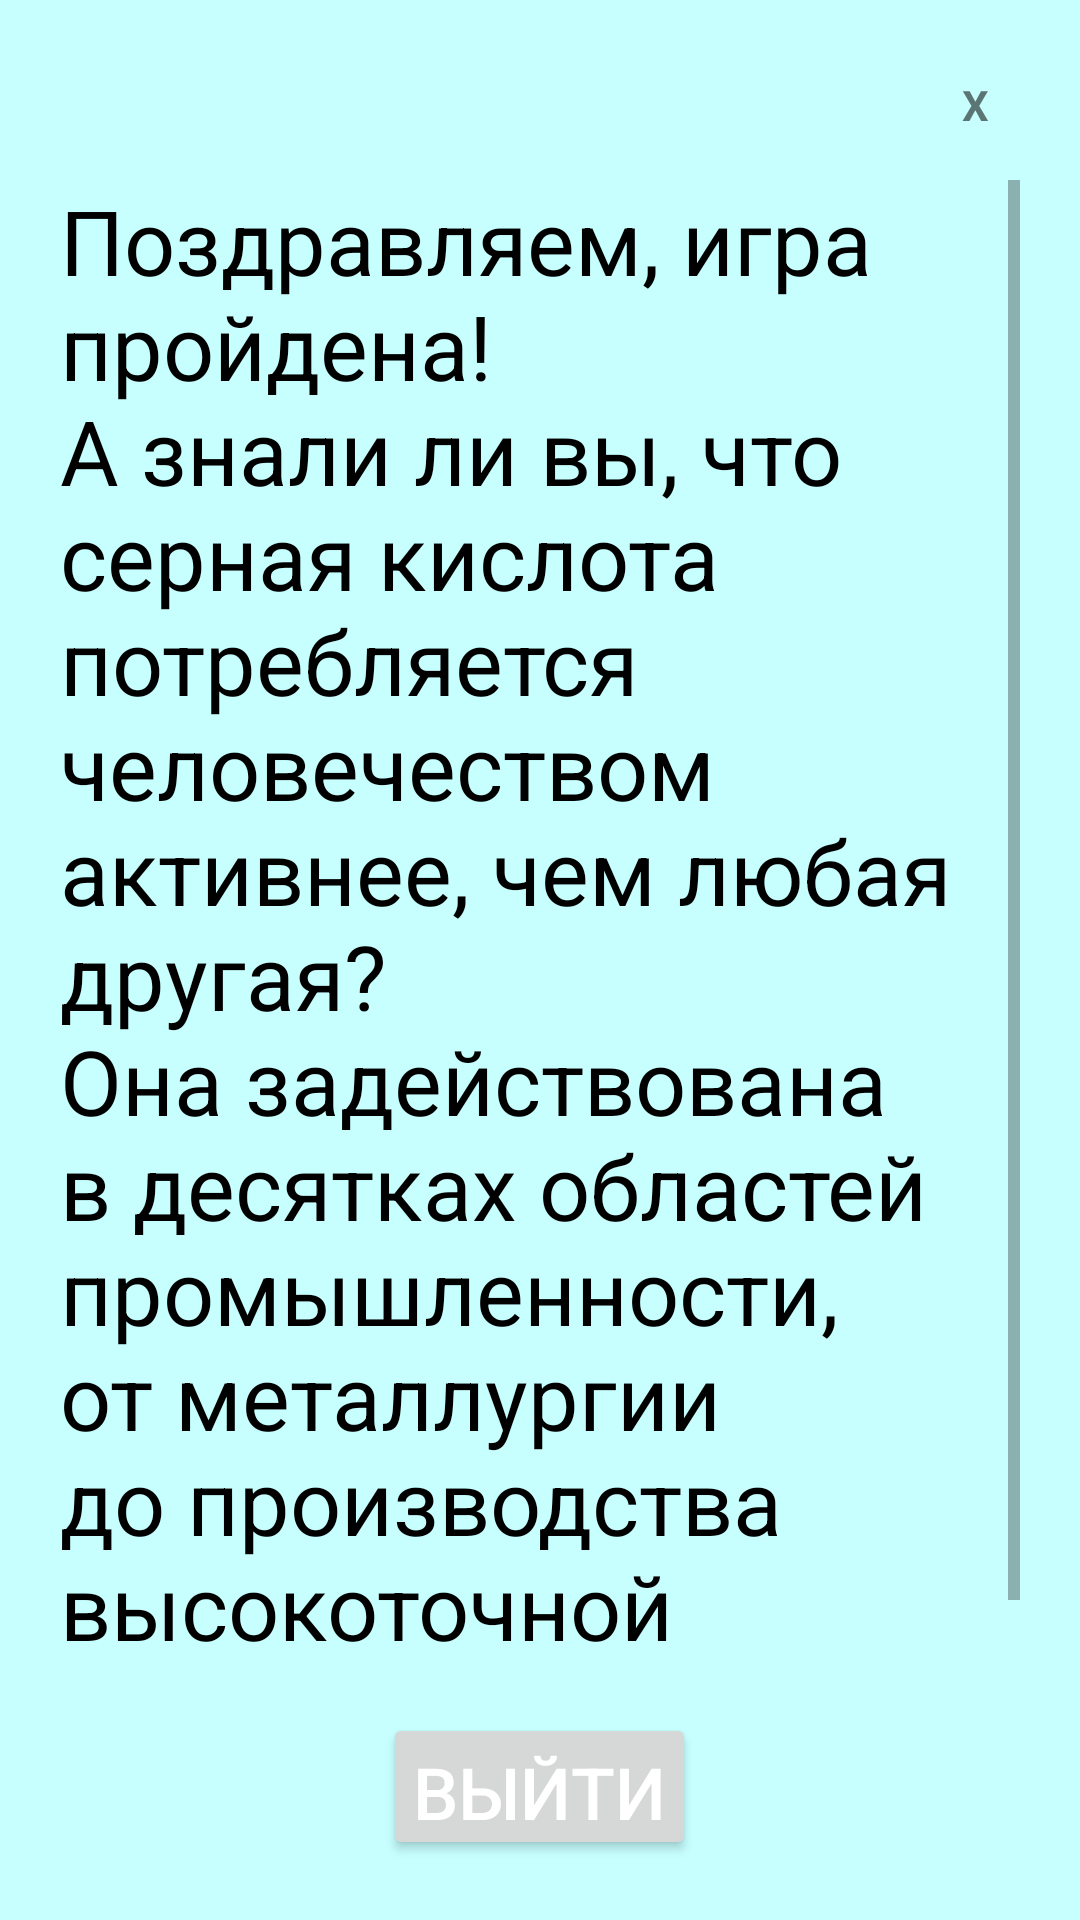

Write the Android layout XML for this screen, with the resource values it uses.
<!-- AndroidManifest.xml: application theme Theme.ExtraordinarySubstances -->
<!-- res/layout/dialogend.xml -->
<?xml version="1.0" encoding="utf-8"?>
<LinearLayout
    xmlns:android="http://schemas.android.com/apk/res/android"
    android:orientation="vertical"
    android:layout_width="wrap_content"
    android:layout_height="wrap_content"
    android:id="@+id/dialogfon"
    android:background="@drawable/imgbackground"
    android:layout_gravity="center"
    android:scaleType="centerCrop"
    android:layout_margin="10dp">
    <LinearLayout
        android:layout_width="match_parent"
        android:layout_height="wrap_content"
        android:orientation="vertical"
        android:padding="20dp"
        android:gravity="center">
        <TextView
            android:layout_width="30dp"
            android:layout_height="30dp"
            android:id="@+id/btnclose"
            android:text="X"
            android:textStyle="bold"
            android:gravity="center"
            android:layout_gravity="end">
        </TextView>

        <ScrollView
            android:layout_width="wrap_content"
            android:layout_height="0dp"
            android:layout_weight="90"
            android:layout_marginTop="10dp">
            <TextView
                android:layout_width="match_parent"
                android:layout_height="match_parent"
                android:id="@+id/textdescriptionEnd"
                android:text="@string/textdescriptionEnd"
                android:textColor="@color/black"
                android:textSize="30sp" />

        </ScrollView>

        <Button
            android:layout_width="wrap_content"
            android:layout_height="0dp"
            android:id="@+id/btn_continue"
            android:layout_weight="10"
            android:text="@string/exit"
            android:textColor="@color/white"
            android:paddingHorizontal="10dp"
            android:textAllCaps="true"
            android:textSize="24sp"
            android:layout_marginTop="10dp"/>

    </LinearLayout>

</LinearLayout>
<!-- resources referenced by this layout -->
<resources>
  <color name="black">#FF000000</color>
  <color name="white">#FFFFFFFF</color>
  <!-- drawable imgbackground: jpg bitmap (drawable, 2038 bytes) -->
  <string name="exit">Выйти</string>
  <string name="textdescriptionEnd">"Поздравляем, игра пройдена!\nА знали ли вы, что cерная кислота потребляется человечеством активнее, чем любая другая?\nОна задействована в десятках областей промышленности, от металлургии до производства высокоточной электроники."</string>
  <style name="Theme.ExtraordinarySubstances" parent="Theme.MaterialComponents.DayNight.DarkActionBar">
          
          <item name="colorPrimary">@color/purple_500</item>
          <item name="colorPrimaryVariant">@color/purple_700</item>
          <item name="colorOnPrimary">@color/white</item>
          
          <item name="colorSecondary">@color/teal_200</item>
          <item name="colorSecondaryVariant">@color/teal_700</item>
          <item name="colorOnSecondary">@color/black</item>
          
          <item name="android:statusBarColor" tools:targetApi="l">?attr/colorPrimaryVariant</item>
          
      </style>
  <color name="purple_500">#FF6200EE</color>
  <color name="purple_700">#FF3700B3</color>
  <color name="teal_200">#FF03DAC5</color>
  <color name="teal_700">#FF018786</color>
</resources>
